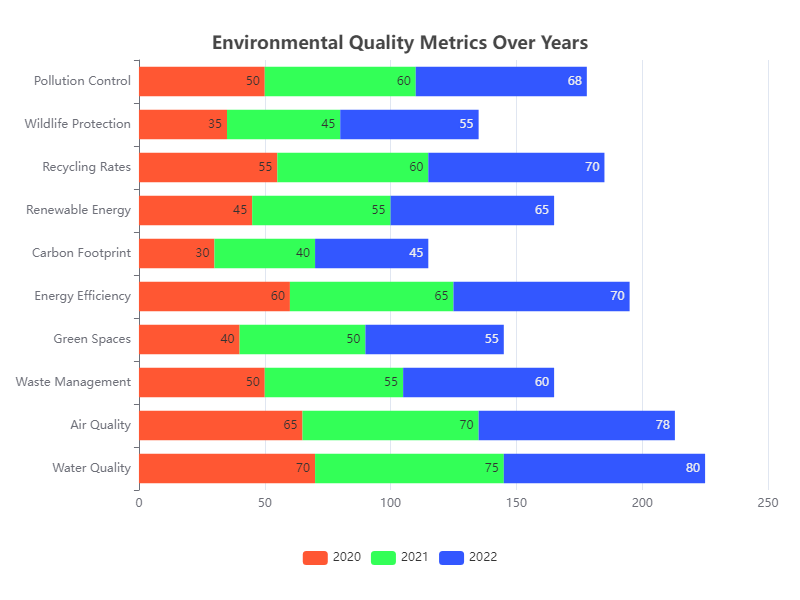

The file beside this chart, header and first rows:
Category, 2020, 2021, 2022
Water Quality, 70, 75, 80
Air Quality, 65, 70, 78
Waste Management, 50, 55, 60
Green Spaces, 40, 50, 55
Energy Efficiency, 60, 65, 70
Carbon Footprint, 30, 40, 45
Renewable Energy, 45, 55, 65
Recycling Rates, 55, 60, 70
Wildlife Protection, 35, 45, 55
Pollution Control, 50, 60, 68
